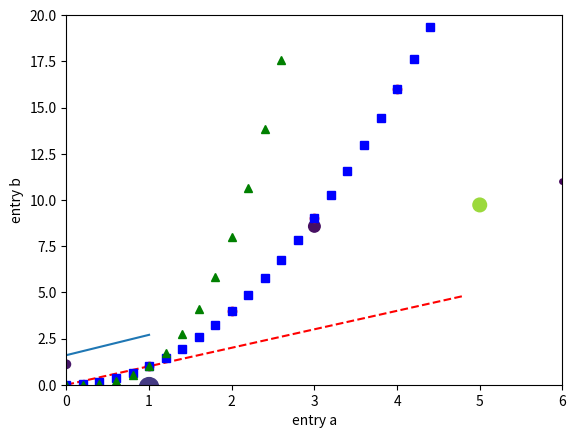
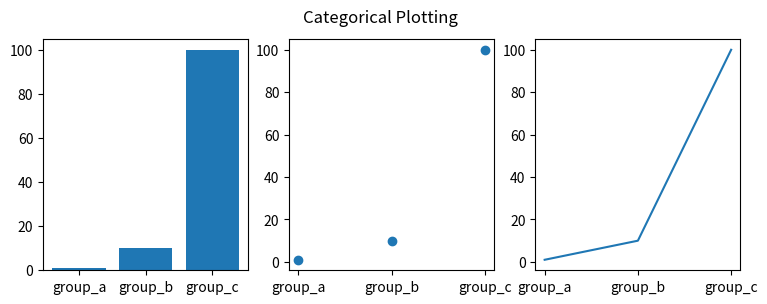

Write the Python code that produced these figures, in order. (Note: this script raises an exception after producing the figures.)
import matplotlib.pyplot as plt
import numpy as np

fig = plt.figure()  # an empty figure with no axes
fig.suptitle('No axes on this figure')  # Add a title so we know which it is

fig, ax_lst = plt.subplots(2, 2)  # a figure with a 2x2 grid of Axes


import matplotlib.pyplot as plt
import numpy as np
import pandas as pd

a = pd.DataFrame(np.random.rand(4,5), columns = list('abcde'))
a_asarray = a.values

b = np.matrix([[1,2],[3,4]])
b_asarray = np.asarray(b)

x = np.linspace(0, 2, 100)

plt.plot(x, x, label='linear')
plt.plot(x, x**2, label='quadratic')
plt.plot(x, x**3, label='cubic')

plt.xlabel('x label')
plt.ylabel('y label')
plt.title("Simple Plot")
plt.legend()

plt.show()


import matplotlib
matplotlib.use('pdf')   ### generate postscript output by default


import matplotlib.pyplot as plt
plt.ioff()
plt.plot([1.6, 2.7])


plt.show()

import matplotlib.pyplot as plt
plt.plot([1, 2, 3, 4], [1, 4, 9, 16], 'ro')
plt.axis([0, 6, 0, 20])
plt.show()


import numpy as np

# evenly sampled time at 200ms intervals
t = np.arange(0., 5., 0.2)

# red dashes, blue squares and green triangles
plt.plot(t, t, 'r--', t, t**2, 'bs', t, t**3, 'g^')
plt.show()

data = {'a': np.arange(50),
        'c': np.random.randint(0, 50, 50),
        'd': np.random.randn(50)}
data['b'] = data['a'] + 10 * np.random.randn(50)
data['d'] = np.abs(data['d']) * 100

plt.scatter('a', 'b', c='c', s='d', data=data)
plt.xlabel('entry a')
plt.ylabel('entry b')
plt.show()

names = ['group_a', 'group_b', 'group_c']
values = [1, 10, 100]

plt.figure(figsize=(9, 3))

plt.subplot(131)
plt.bar(names, values)
plt.subplot(132)
plt.scatter(names, values)
plt.subplot(133)
plt.plot(names, values)
plt.suptitle('Categorical Plotting')
plt.show()

line, = plt.plot(x, y, '-')
line.set_antialiased(False) # turn off antialiasing

lines = plt.plot(x1, y1, x2, y2)
# use keyword args
plt.setp(lines, color='r', linewidth=2.0)
# or MATLAB style string value pairs
plt.setp(lines, 'color', 'r', 'linewidth', 2.0)

lines = plt.plot([1, 2, 3])
plt.setp(lines)

def f(t):
    return np.exp(-t) * np.cos(2*np.pi*t)

t1 = np.arange(0.0, 5.0, 0.1)
t2 = np.arange(0.0, 5.0, 0.02)
plt.figure()
plt.subplot(211)
plt.plot(t1, f(t1), 'bo', t2, f(t2), 'k')
plt.subplot(212)
plt.plot(t2, np.cos(2*np.pi*t2), 'r--')
plt.show()

import matplotlib.pyplot as plt
plt.figure(1)                # the first figure
plt.subplot(211)             # the first subplot in the first figure
plt.plot([1, 2, 3])
plt.subplot(212)             # the second subplot in the first figure
plt.plot([4, 5, 6])


plt.figure(2)                # a second figure
plt.plot([4, 5, 6])          # creates a subplot(111) by default

plt.figure(1)                # figure 1 current; subplot(212) still current
plt.subplot(211)             # make subplot(211) in figure1 current
plt.title('Easy as 1, 2, 3') # subplot 211 title


t = plt.xlabel('my data', fontsize=14, color='red')

mu, sigma = 100, 15
x = mu + sigma * np.random.randn(10000)

# the histogram of the data
n, bins, patches = plt.hist(x, 50, density=1, facecolor='g', alpha=0.75)


plt.xlabel('Smarts')
plt.ylabel('Probability')
plt.title('Histogram of IQ')
plt.text(60, .025, r'$\mu=100,\ \sigma=15$')
plt.axis([40, 160, 0, 0.03])
plt.grid(True)
plt.show()


plt.title(r'$\sigma_i=15$')

ax = plt.subplot(111)

t = np.arange(0.0, 5.0, 0.01)
s = np.cos(2*np.pi*t)
line, = plt.plot(t, s, lw=2)

plt.annotate('local max', xy=(2, 1), xytext=(3, 1.5),
             arrowprops=dict(facecolor='black', shrink=0.05),
             )

plt.ylim(-2, 2)
plt.show()

import numpy as np
import matplotlib.pyplot as plt
from matplotlib.ticker import FuncFormatter

data = {'Barton LLC': 109438.50,
        'Frami, Hills and Schmidt': 103569.59,
        'Fritsch, Russel and Anderson': 112214.71,
        'Jerde-Hilpert': 112591.43,
        'Keeling LLC': 100934.30,
        'Koepp Ltd': 103660.54,
        'Kulas Inc': 137351.96,
        'Trantow-Barrows': 123381.38,
        'White-Trantow': 135841.99,
        'Will LLC': 104437.60}

group_data = list(data.values())
group_names = list(data.keys())
group_mean = np.mean(group_data)



fig, ax = plt.subplots()

ax.barh(group_names, group_data)

print(plt.style.available)

plt.style.use('ggplot')

fig, ax = plt.subplots()
ax.barh(group_names, group_data)
labels = ax.get_xticklabels()

fig, ax = plt.subplots()
ax.barh(group_names, group_data)
labels = ax.get_xticklabels()
plt.setp(labels, rotation=45, horizontalalignment='right')

plt.rcParams.update({'figure.autolayout': True})

fig, ax = plt.subplots()
ax.barh(group_names, group_data)
labels = ax.get_xticklabels()
plt.setp(labels, rotation=45, horizontalalignment='right')

def currency(x, pos):
    """The two args are the value and tick position"""
    if x >= 1e6:
        s = '${:1.1f}M'.format(x*1e-6)
    else:
        s = '${:1.0f}K'.format(x*1e-3)
    return s

formatter = FuncFormatter(currency)

fig, ax = plt.subplots(figsize=(6, 8))
ax.barh(group_names, group_data)
labels = ax.get_xticklabels()
plt.setp(labels, rotation=45, horizontalalignment='right')

ax.set(xlim=[-10000, 140000], xlabel='Total Revenue', ylabel='Company',
       title='Company Revenue')
ax.xaxis.set_major_formatter(formatter)

fig, ax = plt.subplots(figsize=(8, 8))
ax.barh(group_names, group_data)
labels = ax.get_xticklabels()
plt.setp(labels, rotation=45, horizontalalignment='right')
# Add a vertical line, here we set the style in the function call
ax.axvline(group_mean, ls='--', color='r')
# Annotate new companies
for group in [3, 5, 8]:
    ax.text(145000, group, "New Company", fontsize=10,
            verticalalignment="center")
# Now we'll move our title up since it's getting a little cramped
ax.title.set(y=1.05)
ax.set(xlim=[-10000, 140000], xlabel='Total Revenue', ylabel='Company',
       title='Company Revenue')
ax.xaxis.set_major_formatter(formatter)
ax.set_xticks([0, 25e3, 50e3, 75e3, 100e3, 125e3])
fig.subplots_adjust(right=.1)
plt.show()

print(fig.canvas.get_supported_filetypes())

fig.savefig('sales.png', transparent=False, dpi=80, bbox_inches="tight")

import numpy as np
import matplotlib.pyplot as plt
import matplotlib as mpl
plt.style.use('ggplot')
data = np.random.randn(50)

# plt.style.use(['dark_background', 'presentation'])

with plt.style.context('dark_background'):
    plt.plot(np.sin(np.linspace(0, 2 * np.pi)), 'r-o')

plt.show()

mpl.rcParams['lines.linewidth'] = 2
mpl.rcParams['lines.color'] = 'r'
plt.plot(data)


mpl.rc('lines', linewidth=4, color='g')
plt.plot(data)

import matplotlib
matplotlib.matplotlib_fname()

import matplotlib.pyplot as plt
fig = plt.figure()
ax = fig.add_subplot(2, 1, 1) # two rows, one column, first plot

fig2 = plt.figure()
ax2 = fig2.add_axes([0.15, 0.1, 0.7, 0.3])

import numpy as np
t = np.arange(0.0, 1.0, 0.01)
s = np.sin(2*np.pi*t)
line, = ax.plot(t, s, color='blue', lw=2)

type(ax.lines)
len(ax.lines)
type(line)

plt.getp(fig)
plt.getp(ax)

a = line.get_alpha()
line.set_alpha(0.5*a)

line.set(alpha=0.5, zorder=2)

fig = plt.figure()

ax1 = fig.add_subplot(211)
ax2 = fig.add_axes([0.1, 0.1, 0.7, 0.3])
print(fig.axes)

for ax in fig.axes:
    ax.grid(True)


fig, ax = plt.subplots()
axis = ax.xaxis
axis.get_ticklocs()

axis.get_ticklabels()
axis.get_ticklines()
axis.get_ticklines(minor=True)

np.random.seed(19680801)

fig, ax = plt.subplots()
ax.plot(100*np.random.rand(20))

formatter = ticker.FormatStrFormatter('$%1.2f')
ax.yaxis.set_major_formatter(formatter)

for tick in ax.yaxis.get_major_ticks():
    tick.label1.set_visible(False)
    tick.label2.set_visible(True)
    tick.label2.set_color('green')

plt.show()

line, = ax.plot([1, 2, 3], label='Inline label')
ax.legend()

line, = ax.plot([1, 2, 3])
line.set_label('Label via method')
ax.legend()


ax.plot([1, 2, 3])
ax.legend(['A simple line'])


import numpy as np
import matplotlib.pyplot as plt
# Make some fake data.
a = b = np.arange(0, 3, .02)
c = np.exp(a)
d = c[::-1]
# Create plots with pre-defined labels.
fig, ax = plt.subplots()
ax.plot(a, c, 'k--', label='Model length')
ax.plot(a, d, 'k:', label='Data length')
ax.plot(a, c + d, 'k', label='Total message length')
legend = ax.legend(loc='upper center', shadow=True, fontsize='x-large')
# Put a nicer background color on the legend.
legend.get_frame().set_facecolor('C0')

plt.show()

import matplotlib.pyplot as plt
import numpy as np
plt.rcParams['savefig.facecolor'] = "0.8"

def example_plot(ax, fontsize=12):
    ax.plot([1, 2])

    ax.locator_params(nbins=3)
    ax.set_xlabel('x-label', fontsize=fontsize)
    ax.set_ylabel('y-label', fontsize=fontsize)
    ax.set_title('Title', fontsize=fontsize)

plt.close('all')
fig, ax = plt.subplots()
example_plot(ax, fontsize=24)

fig, ax = plt.subplots()
example_plot(ax, fontsize=24)
plt.tight_layout()

plt.close('all')
fig = plt.figure()

ax1 = plt.subplot(221)
ax2 = plt.subplot(223)
ax3 = plt.subplot(122)

example_plot(ax1)
example_plot(ax2)
example_plot(ax3)

plt.tight_layout()

fig, ax = plt.subplots(constrained_layout=False)
example_plot(ax, fontsize=24)

fig, ax = plt.subplots(constrained_layout=True)
example_plot(ax, fontsize=24)

fig, axs = plt.subplots(2, 2, constrained_layout=False)
for ax in axs.flat:
    example_plot(ax)

fig, axs = plt.subplots(2, 2, constrained_layout=True)
for ax in axs.flat:
    example_plot(ax)

import matplotlib
import matplotlib.pyplot as plt

fig = plt.figure()
ax = fig.add_subplot(111)
fig.subplots_adjust(top=0.85) #（调整图形高度）
# Set titles for the figure and the subplot respectively
fig.suptitle('bold figure suptitle', fontsize=14, fontweight='bold') # 添加图标题
ax.set_title('axes title')  #添加轴标题
ax.set_xlabel('xlabel')  # 添加轴标签
ax.set_ylabel('ylabel')  # 添加轴标签
# Set both x- and y-axis limits to [0, 10] instead of default [0, 1]
ax.axis([0, 10, 0, 10]) # 修改轴坐标范围
ax.text(3, 8, 'boxed italics text in data coords', style='italic',
        bbox={'facecolor': 'red', 'alpha': 0.5, 'pad': 10}) # 在指定位置添加文本，alpha对应透明度，pad对应图形宽度
ax.text(3, 2, 'unicode: Institut für Festkörperphysik')
ax.text(0.95, 0.01, 'colored text in axes coords',
        verticalalignment='bottom', horizontalalignment='right',
        transform=ax.transAxes,
        color='green', fontsize=15)

ax.plot([2], [1], 'o')
ax.annotate('annotate', xy=(2, 1), xytext=(3, 4),
            arrowprops=dict(facecolor='black', shrink=0.05)) # shrink箭头长短
plt.show()

plt.getp(ax.texts)

import matplotlib.pyplot as plt
ax = plt.subplot(111)

t = np.arange(0.0, 5.0, 0.01)
s = np.cos(2*np.pi*t)
line, = plt.plot(t, s, lw=2)

ax.annotate('local max', xy=(3, 1),  xycoords='data',
            xytext=(0.8, 0.95), textcoords='axes fraction',
            arrowprops=dict(facecolor='black', shrink=0.05),
            horizontalalignment='right', verticalalignment='top',
            )

plt.ylim(-2, 2)
plt.show()

bbox_props = dict(boxstyle="rarrow,pad=0.3", fc="cyan", ec="b", lw=2)
t = ax.text(0.5, 0.5, "Direction", ha="center", va="center", rotation=45,
            size=15,
            bbox=bbox_props)
bb = t.get_bbox_patch()
bb.set_boxstyle("rarrow", pad=0.6)

import matplotlib.pyplot as plt
import matplotlib.transforms as mtransforms
import matplotlib.patches as mpatch
from matplotlib.patches import FancyBboxPatch

styles = mpatch.BoxStyle.get_styles()
spacing = 1.2
figheight = (spacing * len(styles) + .5)
fig = plt.figure(figsize=(4 / 1.5, figheight / 1.5))
fontsize = 0.3 * 72

for i, stylename in enumerate(sorted(styles)):
    fig.text(0.5, (spacing * (len(styles) - i) - 0.5) / figheight, stylename,
              ha="center",
              size=fontsize,
              transform=fig.transFigure,
              bbox=dict(boxstyle=stylename, fc="w", ec="k"))

plt.show()

import matplotlib.pyplot as plt
from mpl_toolkits.mplot3d import Axes3D
fig = plt.figure()
ax = fig.add_subplot(111, projection='3d')


from mpl_toolkits.mplot3d import Axes3D
import numpy as np
import matplotlib.pyplot as plt

plt.rcParams['legend.fontsize'] = 10
fig = plt.figure()
ax = fig.gca(projection='3d')

# Prepare arrays x, y, z
theta = np.linspace(-4 * np.pi, 4 * np.pi, 100)
z = np.linspace(-2, 2, 100)
r = z**2 + 1
x = r * np.sin(theta)
y = r * np.cos(theta)

ax.plot(x, y, z, label='parametric curve')
ax.legend()

plt.show()
